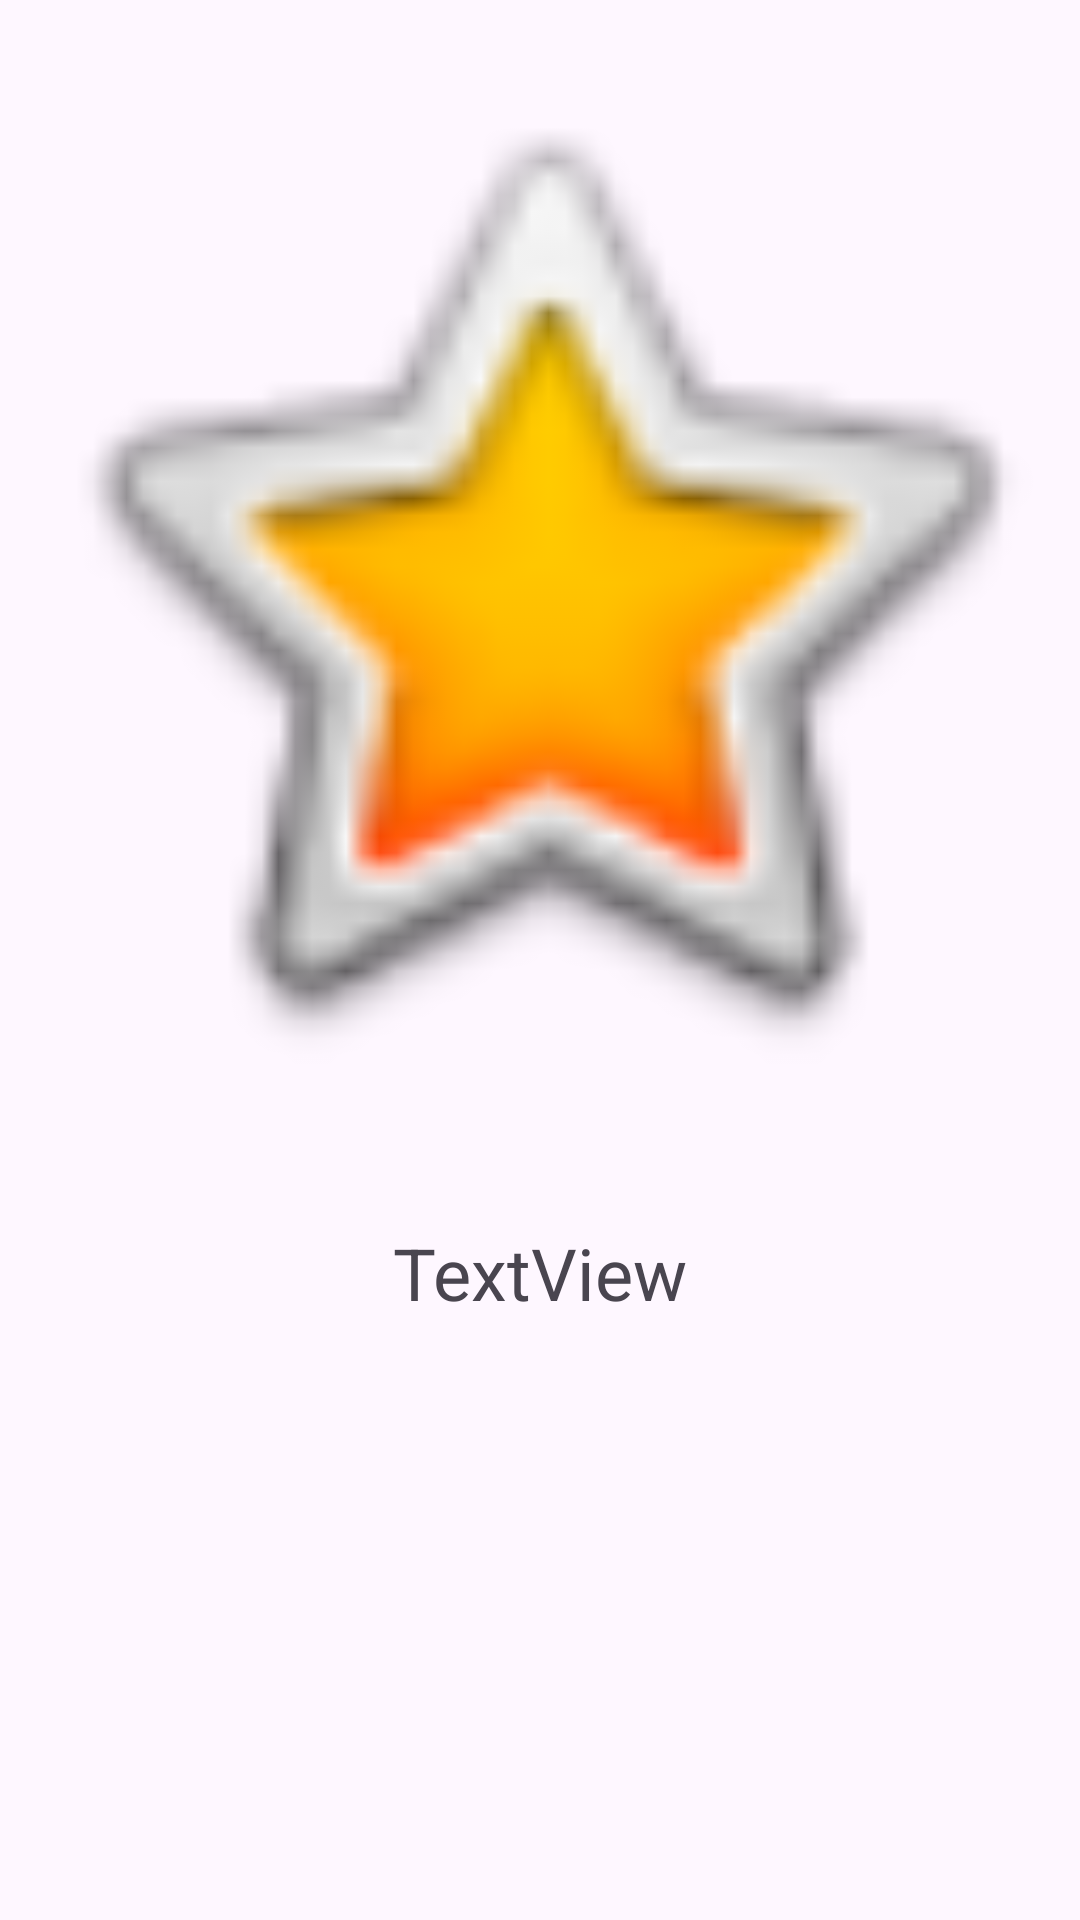

This screen was rendered from an Android layout file. Write that file and the resources it references.
<!-- AndroidManifest.xml: application theme Theme.VolleyGithubUser -->
<!-- res/layout/githubuser.xml -->
<?xml version="1.0" encoding="utf-8"?>
<LinearLayout xmlns:android="http://schemas.android.com/apk/res/android"
    xmlns:app="http://schemas.android.com/apk/res-auto"
    xmlns:tools="http://schemas.android.com/tools"
    android:layout_width="match_parent"
    android:layout_height="match_parent"
    android:orientation="vertical"
    >

    <ImageView
        android:id="@+id/imageView"
        android:layout_width="match_parent"
        android:layout_height="373dp"
        android:layout_marginTop="5dp"
        app:srcCompat="@android:drawable/btn_star_big_on"

        />

    <TextView
        android:id="@+id/textView"
        android:layout_width="wrap_content"
        android:layout_height="47dp"
        android:layout_gravity="center"
        android:layout_marginTop="30dp"
        android:textSize="24sp"
        android:text="TextView" />
</LinearLayout>
<!-- resources referenced by this layout -->
<resources>
  <style name="Theme.VolleyGithubUser" parent="Base.Theme.VolleyGithubUser" />
  <style name="Base.Theme.VolleyGithubUser" parent="Theme.Material3.DayNight.NoActionBar">
          
          
      </style>
</resources>
